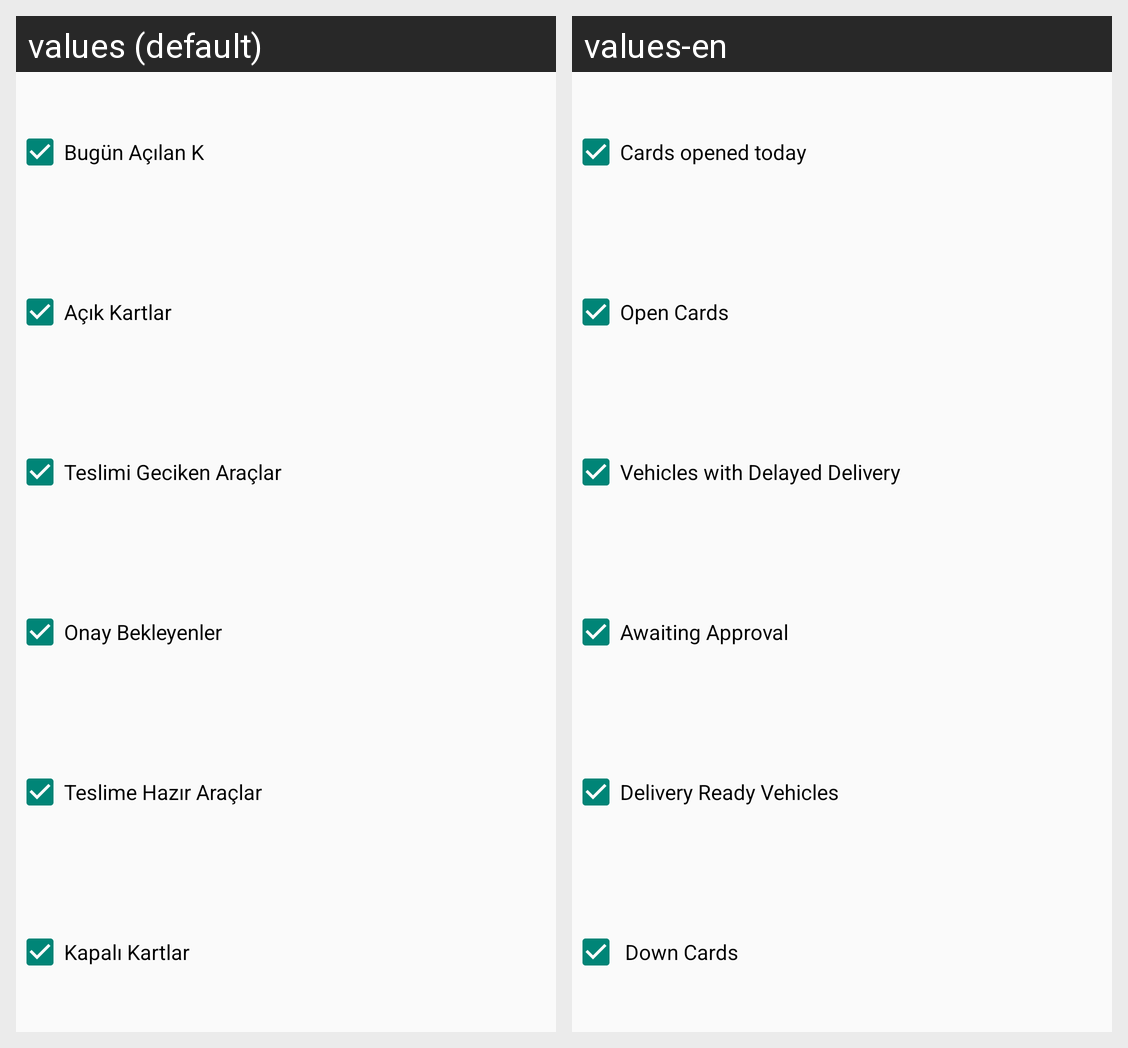

Locale-by-locale string values for the Android screen shown in this grid:
Android screen res/layout/popup_setting.xml rendered under 2 locales, left to right: values (default), values-en. Device: Nexus 5 (rendered at 1080×1920; each locale shown at half size, 540×960, under a caption strip naming it); theme Theme.PratikHasar.
Strings drawn on this screen, with the default value and each locale's value (text and hints the layout hard-codes, and strings that could not be matched under every locale, appear in the picture but are not listed):

bugun_acilankartlar
  values: Bugün Açılan K
  values-en: Cards opened today

acik_kartlar
  values: Açık Kartlar
  values-en: Open Cards

teslimi_geciken
  values: Teslimi Geciken Araçlar
  values-en: Vehicles with Delayed Delivery

onay_bekleyenler
  values: Onay Bekleyenler
  values-en: Awaiting Approval 

teslime_hazir_araclar
  values: Teslime Hazır Araçlar
  values-en: Delivery Ready Vehicles

kapali_kartlar
  values: Kapalı Kartlar
  values-en:  Down Cards
